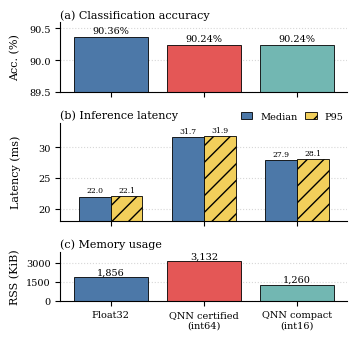

Recreate this plot in Python.
import numpy as np
import matplotlib.pyplot as plt

# IEEE-friendly style
plt.rcParams.update({
    "font.family": "serif",
    "font.size": 8,
    "axes.labelsize": 8,
    "xtick.labelsize": 7,
    "ytick.labelsize": 7,
    "legend.fontsize": 7,
    "pdf.fonttype": 42,
    "ps.fonttype": 42,
})

backends = [
    "Float32",
    "QNN certified\n(int64)",
    "QNN compact\n(int16)"
]

accuracy = [90.36, 90.24, 90.24]
median_latency = [21.99, 31.68, 27.94]
p95_latency = [22.13, 31.85, 28.08]
rss = [1856, 3132, 1260]

x = np.arange(len(backends))
colors = ["#4C78A8", "#E45756", "#72B7B2"]

# One column, top to bottom; panels share the x axis so labels appear once
fig, axes = plt.subplots(
    3, 1,
    figsize=(3.5, 3.4),
    sharex=True,
    # RSS differs by up to 2.5x, so its panel reads well at a lower height
    gridspec_kw={"height_ratios": [1, 1.4, 0.7]}
)

# ---------------------------------------------------------
# (a) Accuracy
# ---------------------------------------------------------
ax = axes[0]

bars = ax.bar(
    x,
    accuracy,
    color=colors,
    edgecolor="black",
    linewidth=0.6
)

ax.set_ylabel("Acc. (%)")
ax.set_xticks(x)
ax.set_xticklabels(backends)
ax.set_ylim(89.5, 90.6)
ax.set_yticks([89.5, 90.0, 90.5])
ax.grid(axis="y", linestyle=":", alpha=0.5)
ax.set_axisbelow(True)

for bar, value in zip(bars, accuracy):
    ax.text(
        bar.get_x() + bar.get_width() / 2,
        value + 0.03,
        f"{value:.2f}%",
        ha="center",
        va="bottom",
        fontsize=7
    )

# Subfigure caption above the panel
ax.set_title("(a) Classification accuracy", loc="left", fontsize=8, pad=3)

# ---------------------------------------------------------
# (b) Latency
# ---------------------------------------------------------
ax = axes[1]

width = 0.34

bars1 = ax.bar(
    x - width / 2,
    median_latency,
    width,
    label="Median",
    color="#4C78A8",
    edgecolor="black",
    linewidth=0.6
)

bars2 = ax.bar(
    x + width / 2,
    p95_latency,
    width,
    label="P95",
    color="#F2CF5B",
    edgecolor="black",
    linewidth=0.6,
    hatch="//"
)

ax.set_ylabel("Latency (ms)")
ax.set_xticks(x)
ax.set_xticklabels(backends)
# Axis starts at 18 ms (like panel a) so the backend gaps are visible
ax.set_ylim(18, 34)
ax.set_yticks([20, 25, 30])
ax.grid(axis="y", linestyle=":", alpha=0.5)
ax.set_axisbelow(True)

# Legend in one row on the title line, right-aligned, so it never covers bars
ax.legend(
    frameon=False,
    loc="lower right",
    bbox_to_anchor=(1.0, 0.98),
    borderaxespad=0,
    ncol=2,
    handlelength=1.2,
    columnspacing=0.8
)

for bars in (bars1, bars2):
    for bar in bars:
        value = bar.get_height()
        ax.text(
            bar.get_x() + bar.get_width() / 2,
            value + 0.3,
            f"{value:.1f}",
            ha="center",
            va="bottom",
            fontsize=5.5
        )

# Subfigure caption above the panel
ax.set_title("(b) Inference latency", loc="left", fontsize=8, pad=3)

# ---------------------------------------------------------
# (c) Peak RSS
# ---------------------------------------------------------
ax = axes[2]

bars = ax.bar(
    x,
    rss,
    color=colors,
    edgecolor="black",
    linewidth=0.6
)

ax.set_ylabel("RSS (KiB)")
ax.set_xticks(x)
ax.set_xticklabels(backends)
ax.set_ylim(0, 3900)
ax.set_yticks([0, 1500, 3000])
ax.grid(axis="y", linestyle=":", alpha=0.5)
ax.set_axisbelow(True)

for bar, value in zip(bars, rss):
    ax.text(
        bar.get_x() + bar.get_width() / 2,
        value + 60,
        f"{value:,}",
        ha="center",
        va="bottom",
        fontsize=7
    )

# Subfigure caption above the panel
ax.set_title("(c) Memory usage", loc="left", fontsize=8, pad=3)

# Remove unnecessary borders
for ax in axes:
    ax.spines["top"].set_visible(False)
    ax.spines["right"].set_visible(False)

fig.align_ylabels(axes)

# Tight vertical spacing: only the panel titles sit between panels
plt.subplots_adjust(
    hspace=0.42,
    bottom=0.12,
    top=0.94,
    left=0.17,
    right=0.99
)

# Final PDF
plt.savefig(
    "vim3_deployment_results.pdf",
    format="pdf",
    bbox_inches="tight"
)

# Optional PNG
plt.savefig(
    "vim3_deployment_results.png",
    dpi=300,
    bbox_inches="tight"
)

plt.show()
